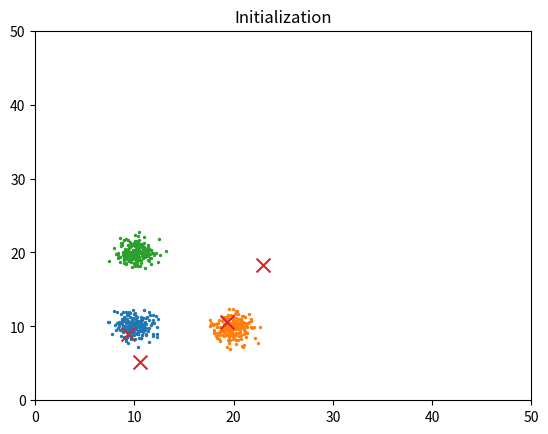
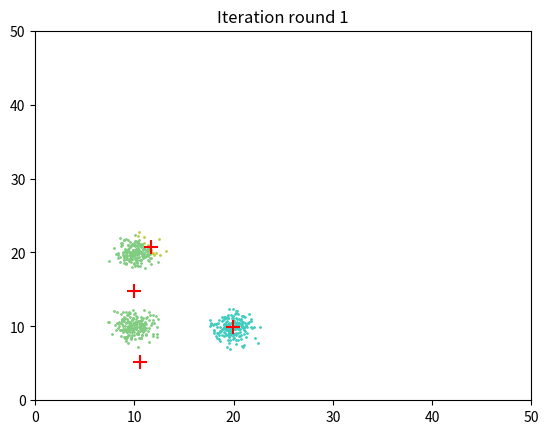
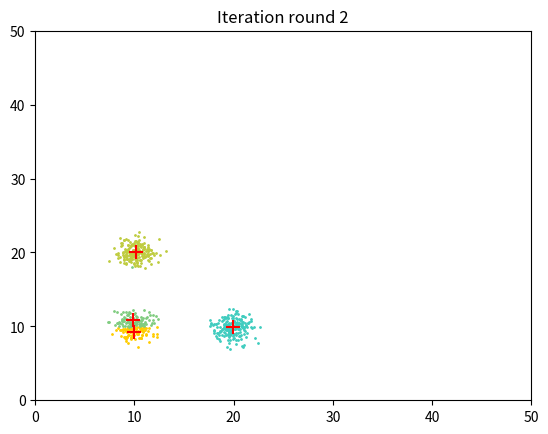
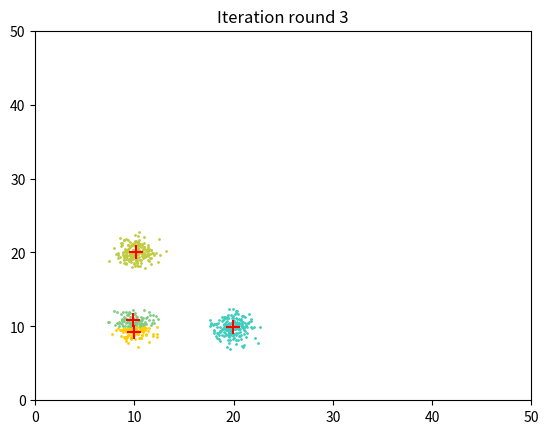
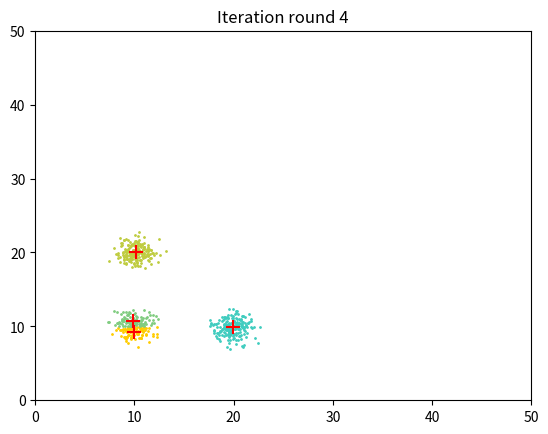
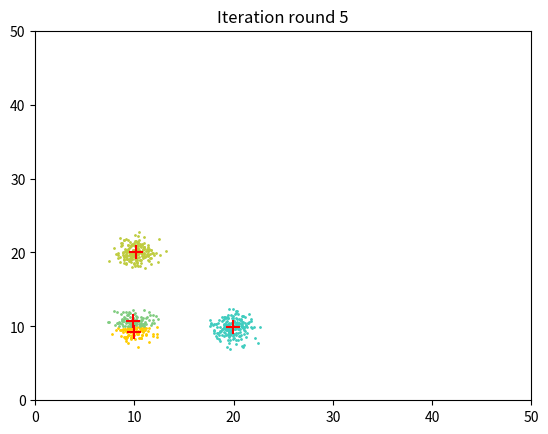
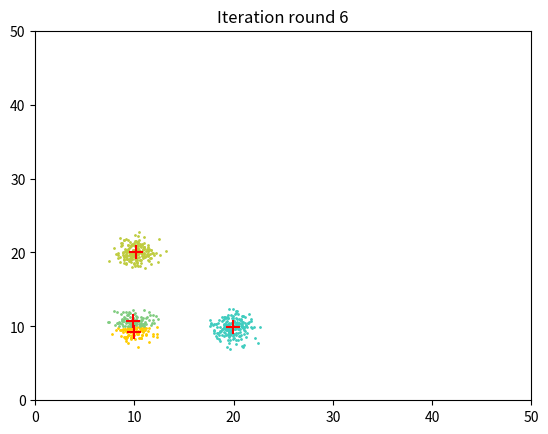
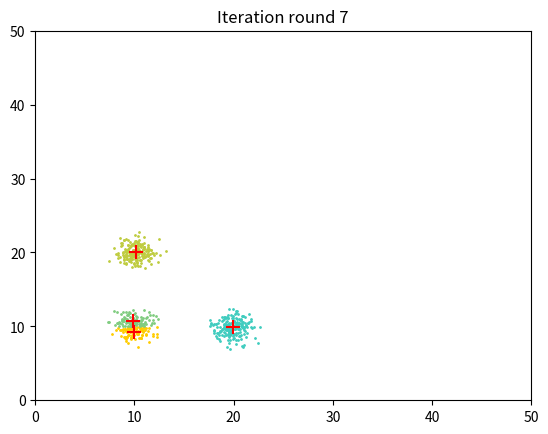
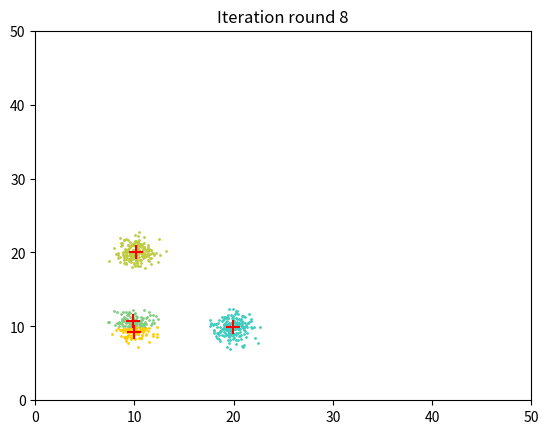
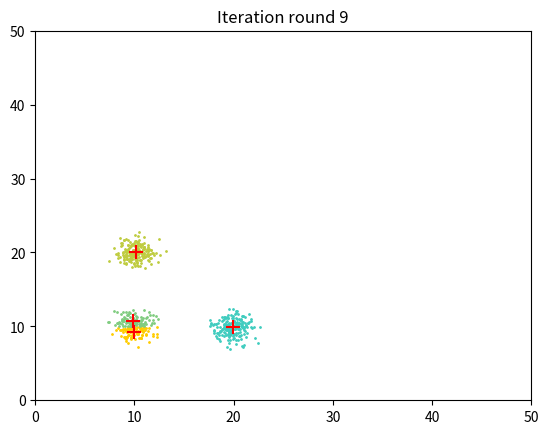
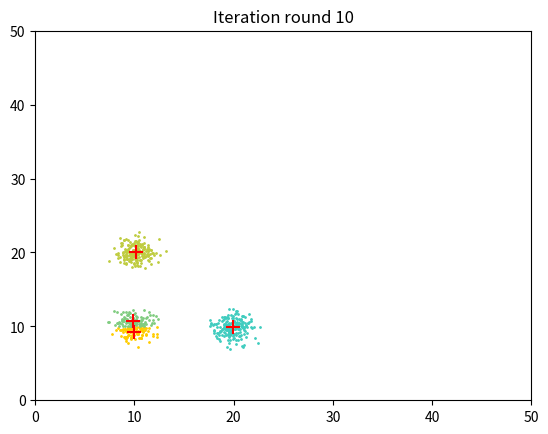

These figures' Python source, in order:
import numpy as np
import matplotlib.pyplot as plt


def distance2(p1,p2):
    return np.sum((p1-p2)**2)

def min_distance(p,l):
    min_dist = distance2(p,l[0])
    index = 0
    for i in range(1,len(l)):
        distance = distance2(p,l[i])
        if (distance < min_dist):
            min_dist = distance
            index = i
    return index


def initialization(k, low, high):
    return (np.random.randn(k,2)) * (high - low) / 2 + (low + high) * 1.0 / 2

def E_step(data, centers):
    clusters = []
    k = len(centers)
    for i in range(0,k):
        clusters += [[]]
    for point in data:
        index = min_distance(point, centers)
        clusters[index] += [point]
    return clusters

def M_step(data, centers, clusters):
    new_centers = []
    k = len(clusters)
    for i in range(0,k):
        points = np.array(clusters[i])
        if (len(points) == 0):
            center = centers[i]
        else:
            num = len(points)
            sum_x = np.sum(points[:,0])
            sum_y = np.sum(points[:,1])
            center = np.array([sum_x,sum_y]) * 1.0 / num
        new_centers += [center]
    return np.array(new_centers)

def penalization(old_centers, new_centers, clusters):
    centers = []
    k = len(clusters)
    for i in range(0,k):
        if ((len(clusters[i]) != 0) and (distance2(new_centers[i], old_centers[i]) > 1e-1)):
            pull = (new_centers[i] - old_centers[i]) / distance2(new_centers[i], old_centers[i])
            push = np.array([0.0,0.0])
            for j in range(0,k):
                if (j != i):
                    push += (new_centers[j] - old_centers[i]) / distance2(new_centers[j], old_centers[i])
            move = (pull - push) * distance2(new_centers[i], old_centers[i])
            centers += [old_centers[i] + move]
        else:
            centers += [old_centers[i]]
    return np.array(centers)


def main():
    cluster_num = 3
    samples_num = 200

    samples_points = [np.array([10, 10]), np.array([20, 10]), np.array([10, 20])]

    np.random.seed(0)
    cluster_data = []
    data = []
    for i in range(cluster_num):
        cluster_data += [np.random.randn(samples_num, 2) + samples_points[i]]
        data.extend(cluster_data[i])

    k = cluster_num + 1
    centers = initialization(k,10,20)

    iteration_num = 10

    colors = []
    for i in range(k):
        colors += [[1-i*1.0/k, 0.8, i*1.0/k]]

    Figs = []
    fig_init = plt.figure('K-mean with CL')
    Figs += [fig_init]
    for i in range(cluster_num):
        plt.scatter(cluster_data[i][:, 0], cluster_data[i][:, 1],s=2)
    plt.scatter(centers[:, 0], centers[:, 1], marker='x',s=100)
    plt.title('Initialization')
    plt.xlim(0,50)
    plt.ylim(0,50)
    plt.show()


    for i in range(0, iteration_num):
        clusters = E_step(data, centers)

        # Normal
        centers = M_step(data,centers,clusters)

        # Penalization
        # new_centers = M_step(data,centers,clusters)
        # centers = penalization(centers, new_centers, clusters)

        fig = plt.figure('Iteration round ' + str(i + 1))
        plt.title('Iteration round ' + str(i + 1))
        Figs += [fig]
        for i in range(len(clusters)):
            if (len(clusters[i]) != 0):
                points = np.array(clusters[i])
                plt.scatter(points[:,0], points[:,1],c=colors[i],s=1)
        plt.scatter(centers[:,0],centers[:,1],marker='+',c='r',s=100)

        # plt.scatter(new_centers[:,0],new_centers[:,1],marker='x',c='b', s=100)

        plt.xlim(0,50)
        plt.ylim(0,50)
        plt.show()

main()